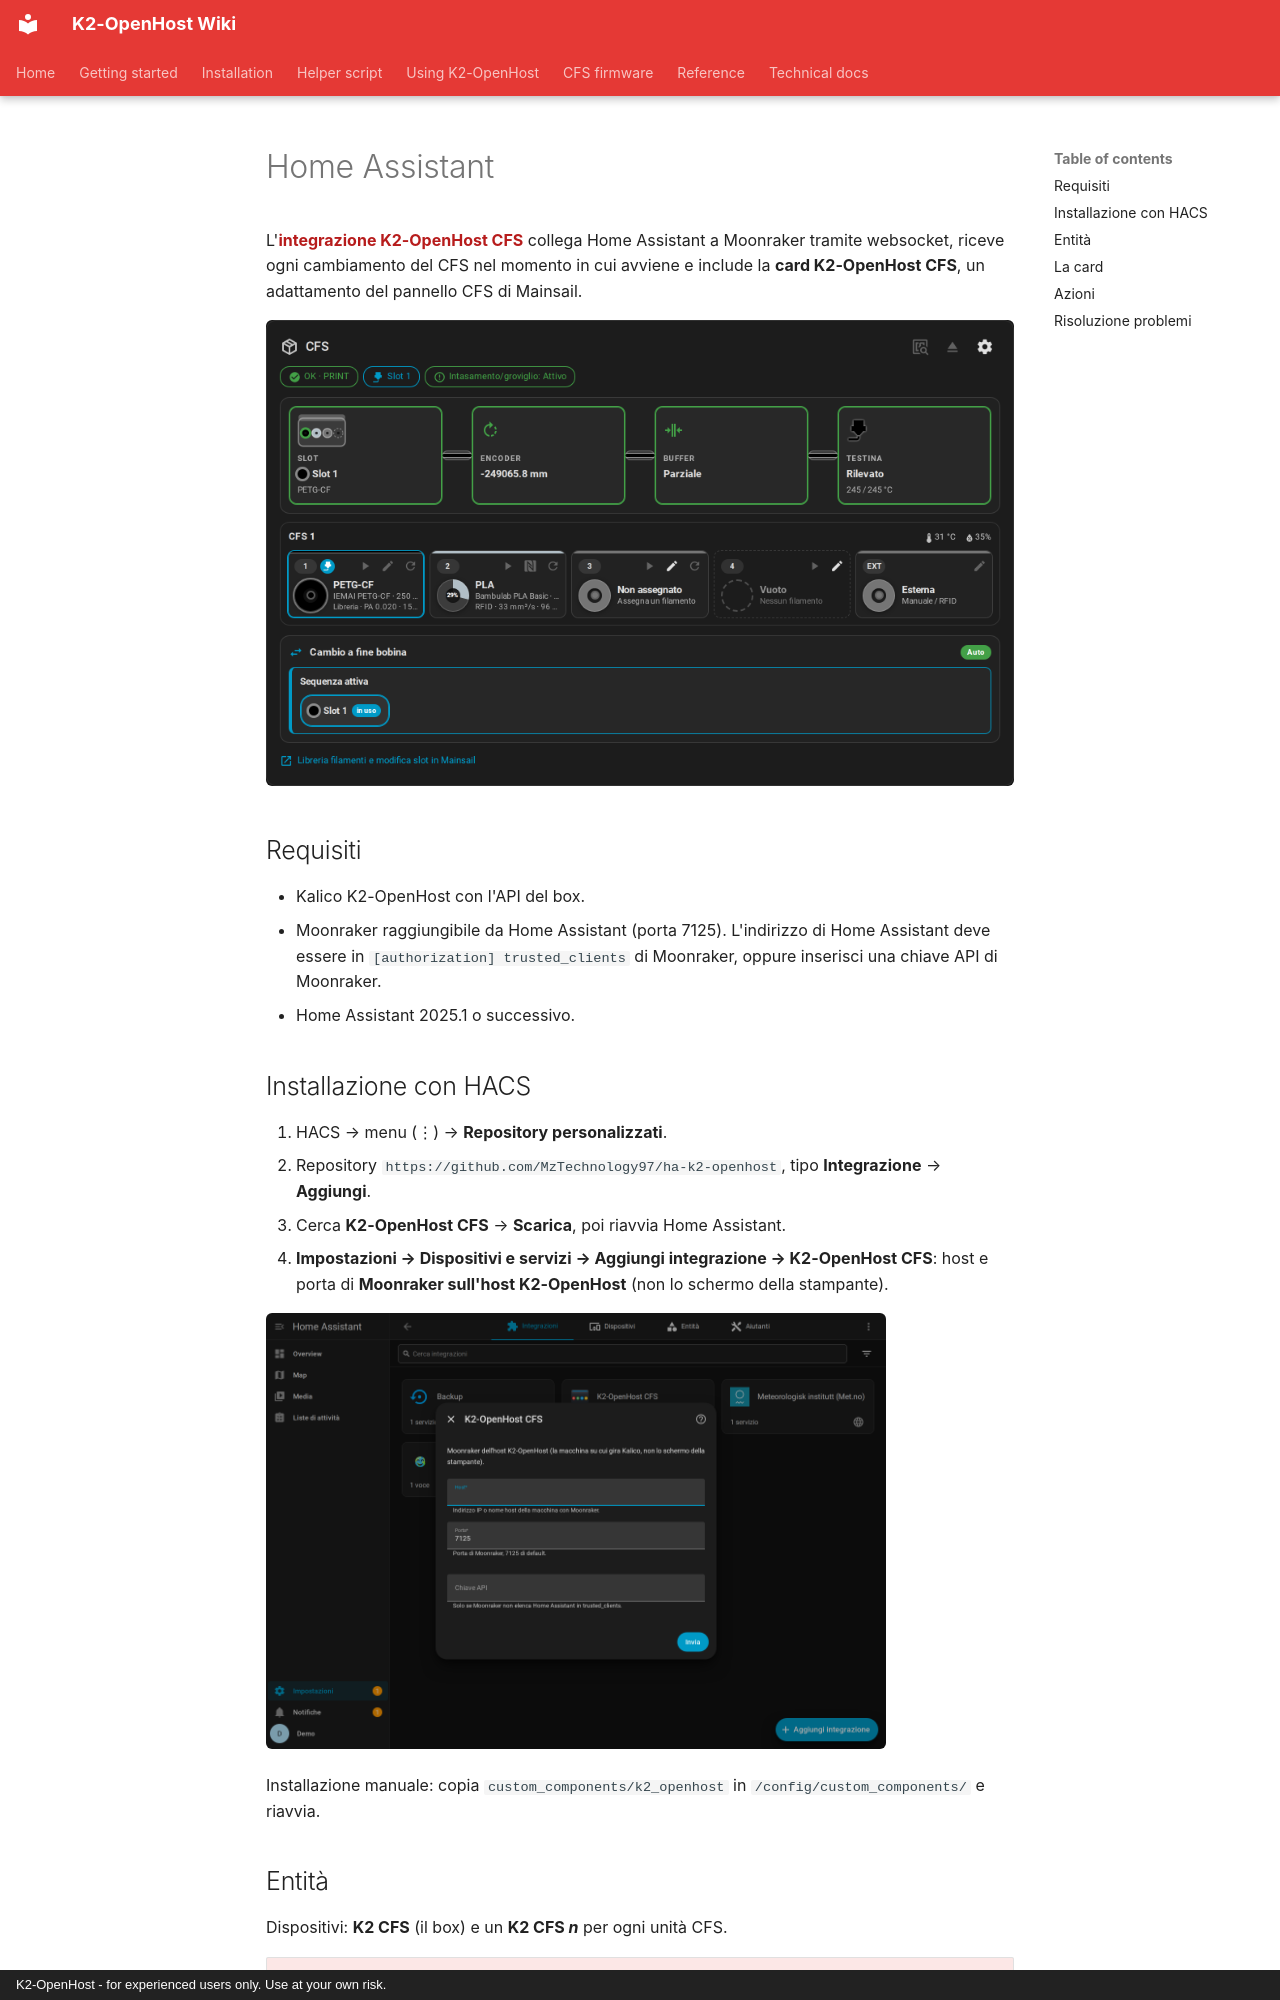

repository: MzTechnology97/K2-OpenHost · page: it/usage/home-assistant/index.html · generator: mkdocs · copyright: K2-OpenHost - for experienced users only. Use at your own risk.

# Home Assistant

L'**[integrazione K2-OpenHost CFS](https://github.com/MzTechnology97/ha-k2-openhost)** collega Home Assistant a Moonraker tramite websocket, riceve ogni cambiamento del CFS nel momento in cui avviene e include la **card K2-OpenHost CFS**, un adattamento del pannello CFS di Mainsail.

![Card K2-OpenHost CFS](../../images/ha/card-it-dark.png)

## Requisiti

- Kalico K2-OpenHost con l'API del box.
- Moonraker raggiungibile da Home Assistant (porta 7125). L'indirizzo di Home Assistant deve essere in `[authorization] trusted_clients` di Moonraker, oppure inserisci una chiave API di Moonraker.
- Home Assistant 2025.1 o successivo.

## Installazione con HACS

1. HACS → menu (⋮) → **Repository personalizzati**.
2. Repository `https://github.com/MzTechnology97/ha-k2-openhost`, tipo **Integrazione** → **Aggiungi**.
3. Cerca **K2-OpenHost CFS** → **Scarica**, poi riavvia Home Assistant.
4. **Impostazioni → Dispositivi e servizi → Aggiungi integrazione → K2-OpenHost CFS**: host e porta di **Moonraker sull'host K2-OpenHost** (non lo schermo della stampante).

![Modulo di configurazione](../../images/ha/config-flow-it.png){ width="620" }

Installazione manuale: copia `custom_components/k2_openhost` in `/config/custom_components/` e riavvia.
